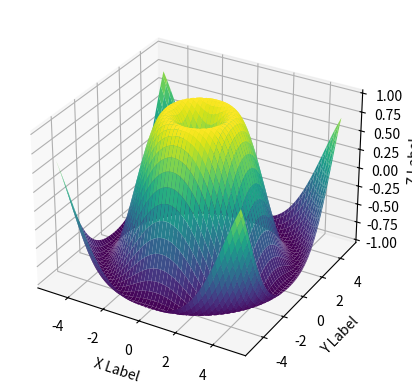

Write Python code to recreate this figure.
import numpy as np
import matplotlib.pyplot as plt
from mpl_toolkits.mplot3d import Axes3D

# Generate data
x = np.linspace(-5, 5, 100)
y = np.linspace(-5, 5, 100)
x, y = np.meshgrid(x, y)
z = np.sin(np.sqrt(x**2 + y**2))

# Plot
fig = plt.figure()
ax = fig.add_subplot(111, projection='3d')
ax.plot_surface(x, y, z, cmap='viridis')

# Customize labels
ax.set_xlabel('X Label')
ax.set_ylabel('Y Label')
ax.set_zlabel('Z Label')

# Show plot
plt.show()
